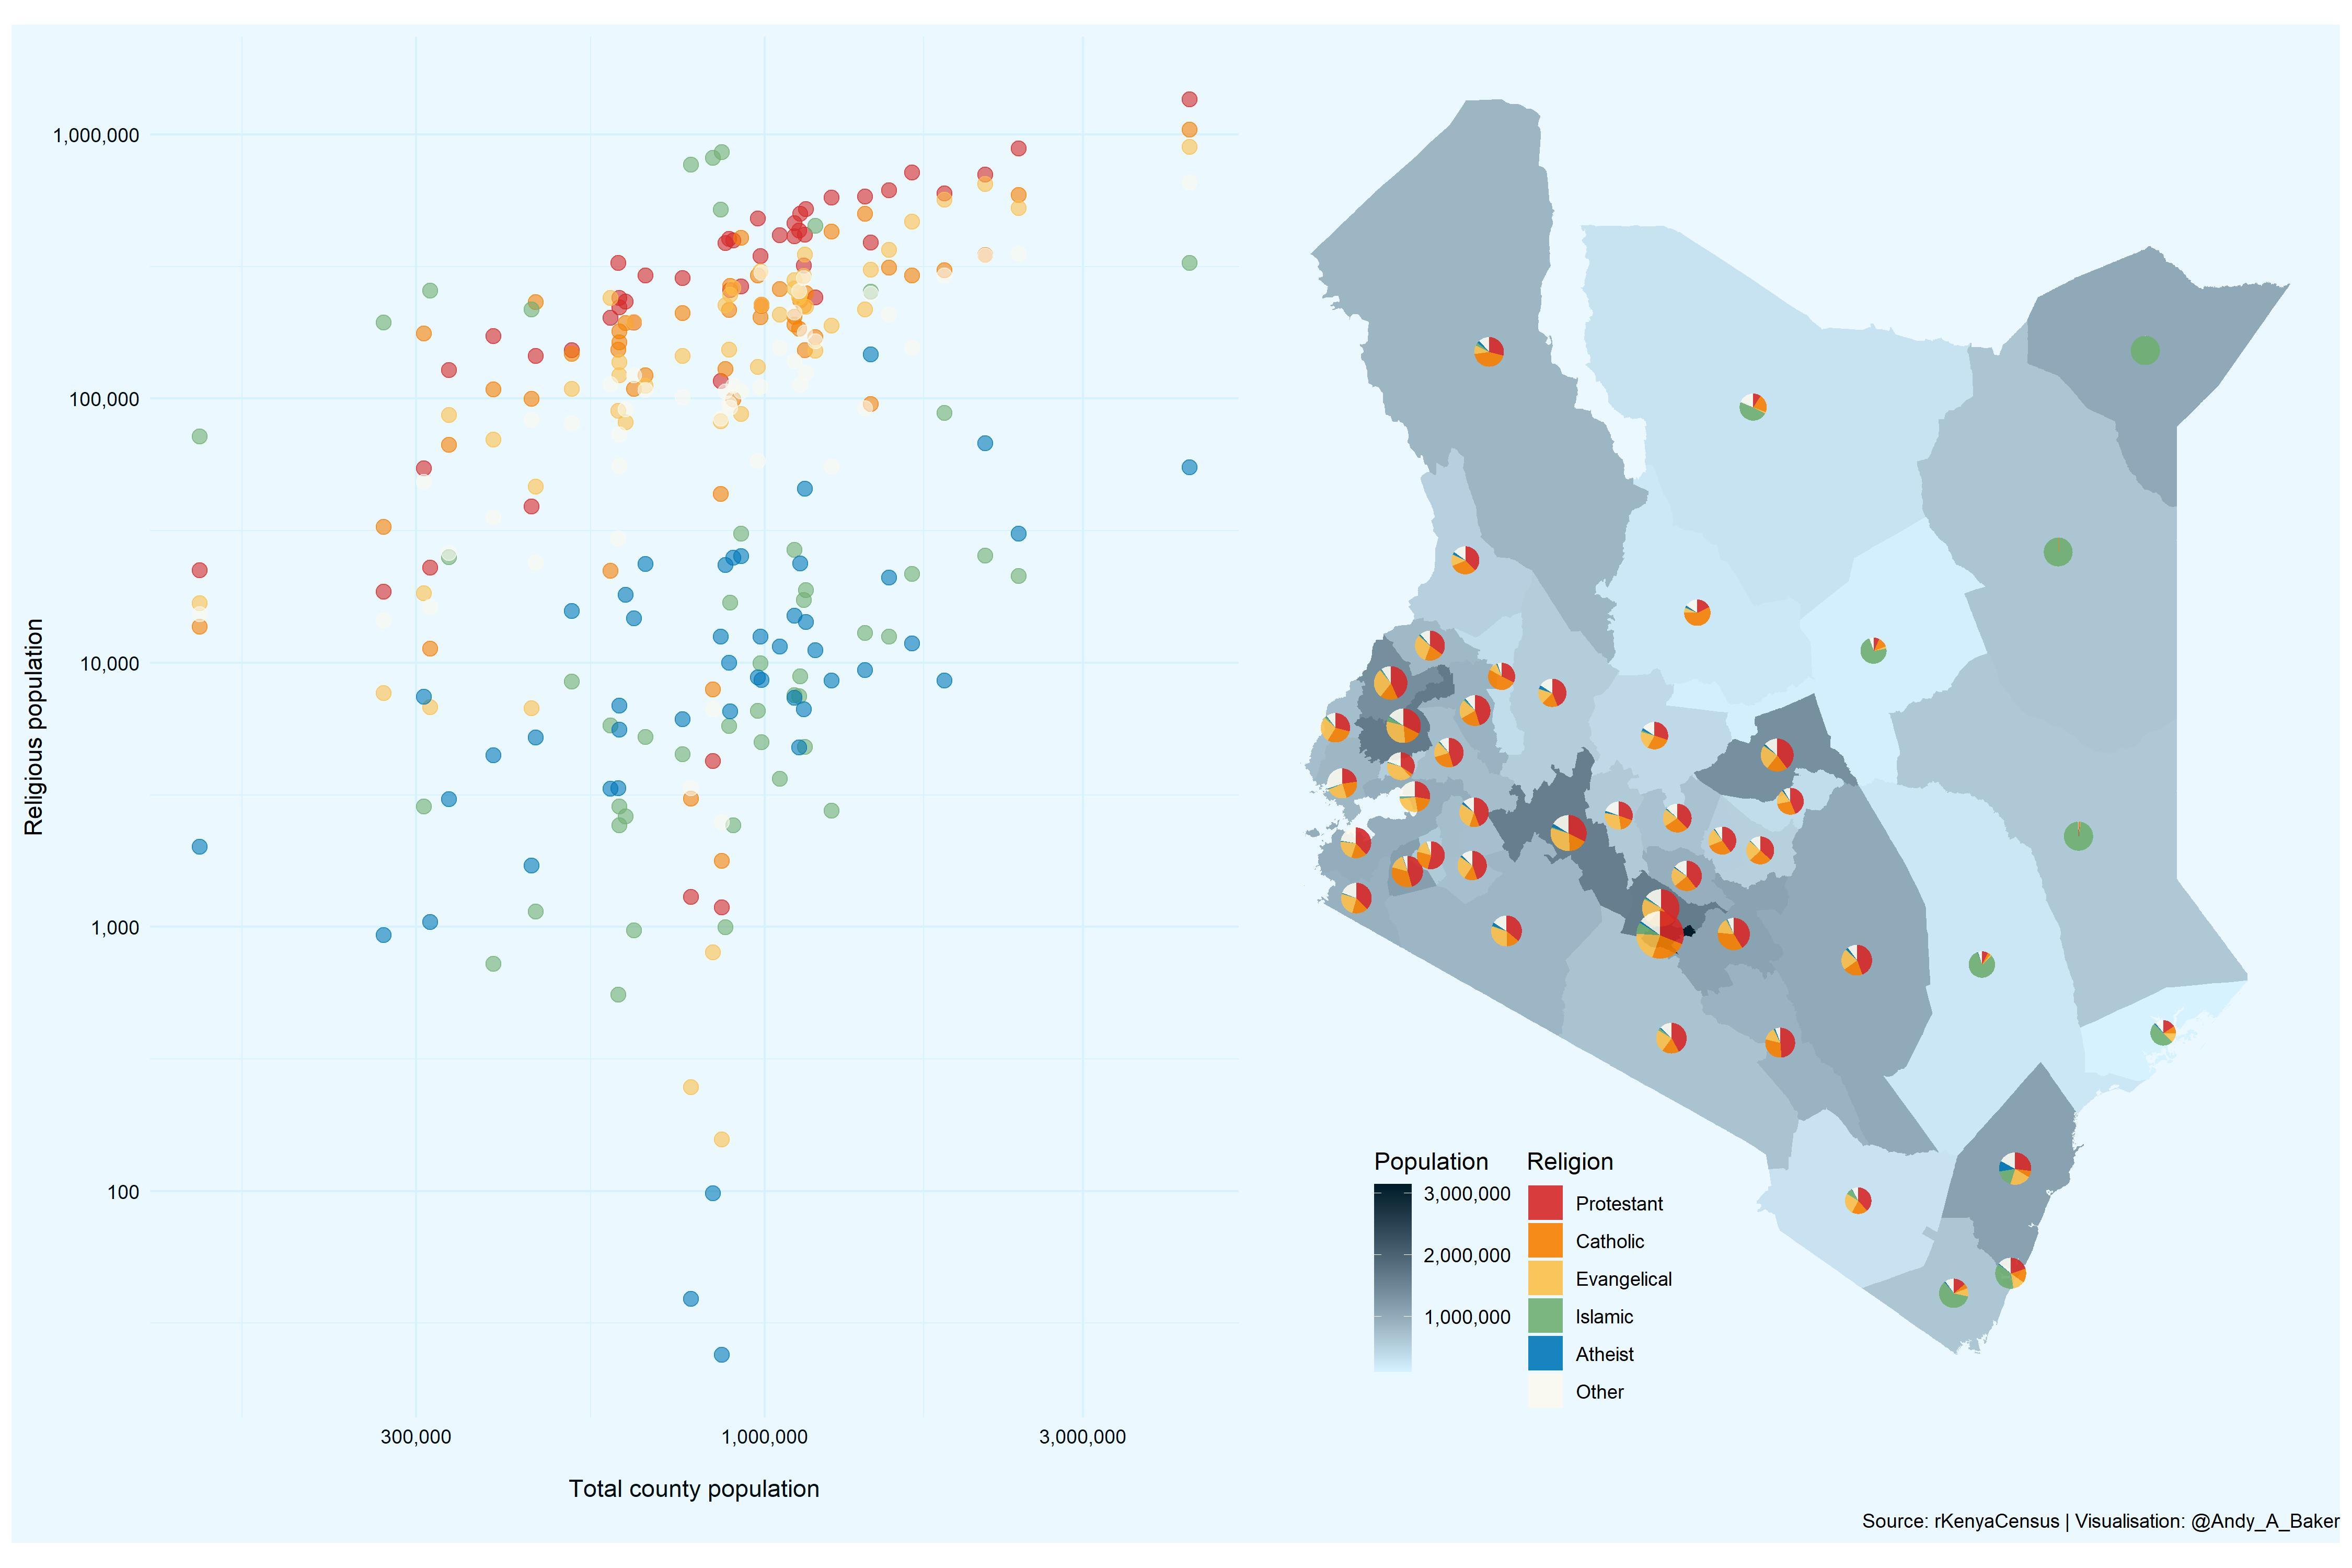

Recreate this plot in R.
library(tidyverse)
# devtools::install_github("Shelmith-Kariuki/rKenyaCensus")
library(rKenyaCensus)
library(scatterpie)
library(sp)
library(sf)
library(rgdal)
library(ggforce)
library(ggnewscale)
library(patchwork)
library(scales)


# read in and tidy data

k_religion <- V4_T2.30 %>% 
  select(-"Total") %>% 
  filter(County != "KENYA") %>% 
  rename(county = County)

kenya <- readOGR("Shapefile/ke_county.shp") # https://data.humdata.org/dataset/47-counties-of-kenya
kenya_sf <- st_as_sf(kenya)
kenya_sf$county <- toupper(str_replace_all(kenya_sf$county, "[:punct:]", " "))
kenya_sf$pop.2009 <- as.numeric(kenya_sf$pop.2009)
CountyGPS <- CountyGPS %>% rename(county = County)
kenya_sf_religion <- left_join(k_religion, CountyGPS, by = "county")

kenya_sf_religion <- kenya_sf_religion %>% select("Longitude", "Latitude", "county", 
                                                  "Catholic", 
                                                  "Protestant", 
                                                  "Evangelical", 
                                                  "AfricanInstituted", 
                                                  "Orthodox", 
                                                  "OtherChristian", 
                                                  "Islam", 
                                                  "Hindu", 
                                                  "Traditionists", 
                                                  "OtherReligion", 
                                                  "NoReligion/Atheists", 
                                                  "Don't Know", 
                                                  "NotStated")
kenya_sf_religion$county <- factor(kenya_sf_religion$county)
kenya_sf_religion$Longitude[is.na(kenya_sf_religion$Longitude)] <- 36.817223
kenya_sf_religion$Latitude[is.na(kenya_sf_religion$Latitude)] <- -1.286389


# fix religion groupings and add population calculations

pop <- kenya_sf_religion %>% 
  group_by(county) %>% 
  select(-c("Longitude", "Latitude")) %>% 
  gather(key = religion, value = count, Catholic:NotStated) %>% 
  summarise(population = sum(count),
            radius = 0.1 + (population/47213282))

pop_other <- kenya_sf_religion %>% 
  group_by(county) %>% 
  select(-c("Longitude", "Latitude")) %>% 
  gather(key = religion, value = count, c("AfricanInstituted", 
                                          "OtherChristian",
                                          "Orthodox", 
                                          "Hindu", 
                                          "Traditionists", 
                                          "OtherReligion",
                                          "Don't Know", 
                                          "NotStated")) %>% 
  summarise(Other = sum(count))

kenya_sf_religion <- left_join(kenya_sf_religion, pop, by = "county")
kenya_sf_religion <- left_join(kenya_sf_religion, pop_other, by = "county")
kenya_sf_religion <- kenya_sf_religion %>% select(-c("AfricanInstituted", 
                                                     "OtherChristian",
                                                     "Orthodox", 
                                                     "Hindu", 
                                                     "Traditionists", 
                                                     "OtherReligion", 
                                                     "Don't Know", 
                                                     "NotStated"))

kenya_sf_religion <- kenya_sf_religion %>% rename(Atheist = 'NoReligion/Atheists')
kenya_sf_religion <- kenya_sf_religion %>% rename(Islamic = Islam)

# plotting

p1 <- ggplot() + 
  geom_sf(data = kenya_sf, aes(fill = pop.2009, lwd = NA)) + 
  scale_fill_gradient(low = "#D6F1FF", high = "#001B29", name = "Population", labels = comma) + 
  new_scale_fill() + 
  geom_scatterpie(aes(x = Longitude, y = Latitude, group = county, r = radius), alpha = 0.9, color = NA, data = kenya_sf_religion, cols = c("Protestant", 
                                                                                                                                           "Catholic", 
                                                                                                                                           "Evangelical",
                                                                                                                                           "Islamic", 
                                                                                                                                           "Atheist",
                                                                                                                                           "Other")) + 
  scale_fill_manual(values = c("#d62828", "#f77f00", "#fcbf49", "#6fae71", "#0077b8", "#FAF9EF")) + 
  labs(caption = "Source: rKenyaCensus | Visualisation: @Andy_A_Baker",
       fill = "Religion",
       colour = "Population") + 
  theme_void() + 
  theme(legend.position = c(0.25, 0.1),
        legend.direction = "vertical",
        legend.box = "horizontal",
        panel.background = element_rect(fill = "#EBF8FF", colour = NA),
        plot.background = element_rect(fill = "#EBF8FF", colour = NA),
        panel.border = element_blank())

p2 <- kenya_sf_religion %>% 
  gather(key = religion, value = count, c("Protestant", 
                                          "Catholic", 
                                          "Evangelical",
                                          "Islamic", 
                                          "Atheist",
                                          "Other")) %>% 
  ggplot() + 
  geom_point(aes(population, count, colour = religion), alpha = 0.6, size = 3) + 
  scale_x_log10(labels = comma) + 
  scale_y_log10(labels = comma) + 
  #coord_fixed(ratio = 1, clip = "off") + 
  scale_colour_manual(values = c("#0077b8", "#f77f00", "#fcbf49", "#6fae71", "#FAF9EF", "#d62828")) + 
  labs(x = "\nTotal county population",
       y = "Religious population") + 
  theme_minimal() + 
  theme(legend.position = "none",
        panel.background = element_rect(fill = "#EBF8FF", colour = NA),
        plot.background = element_rect(fill = "#EBF8FF", colour = NA),
        text = element_text(family = "ITC Officina Sans"),
        axis.text.x = element_text(face = "plain", colour = "#000E14"),
        axis.text.y = element_text(face = "plain", colour = "#000E14"),
        axis.title.x = element_text(face = "plain", colour = "#000E14"),
        panel.grid = element_line(colour = "#D6F1FF"))

(p <- p2 | p1)

ggsave(p, dpi = 300, width = 15, height = 10, units = "in", filename = "2021_week04_kenyacensus.jpeg", device = "jpeg")
